Run: headless pygame with SDL's dummy video driver; simulated clock (each Clock.tick advances the game by its frame time, no real sleeping); random seed 0; keys injected as events and as key.get_pressed() state; no mouse input.
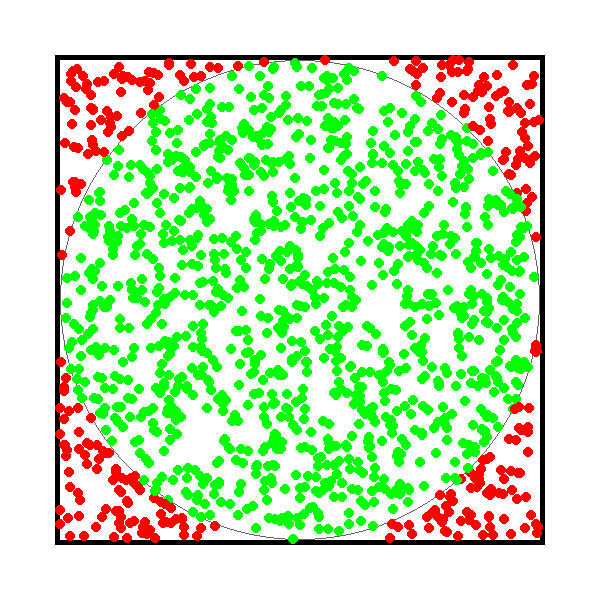
Frame 1 of 4 · flips 1–60 · no input
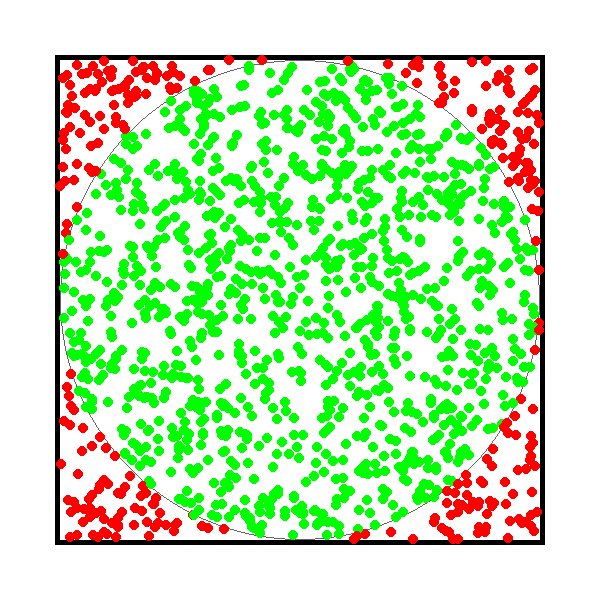
Frame 2 of 4 · flips 61–180 · tapped SPACE, RETURN · held RIGHT (→), D
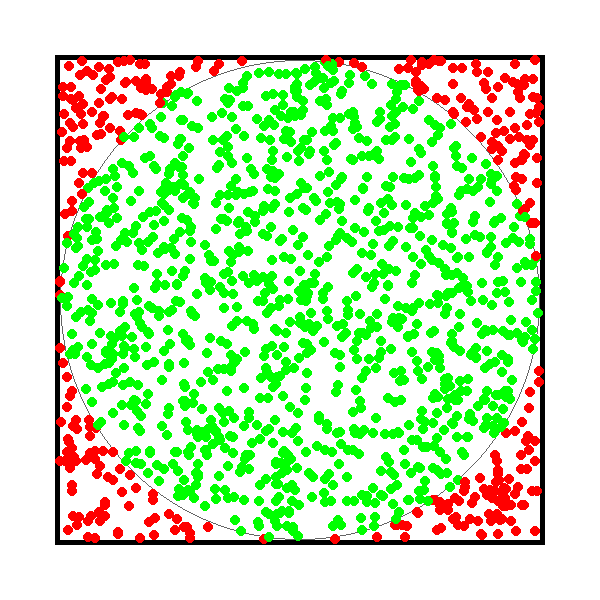
Frame 3 of 4 · flips 181–300 · held DOWN (↓), S
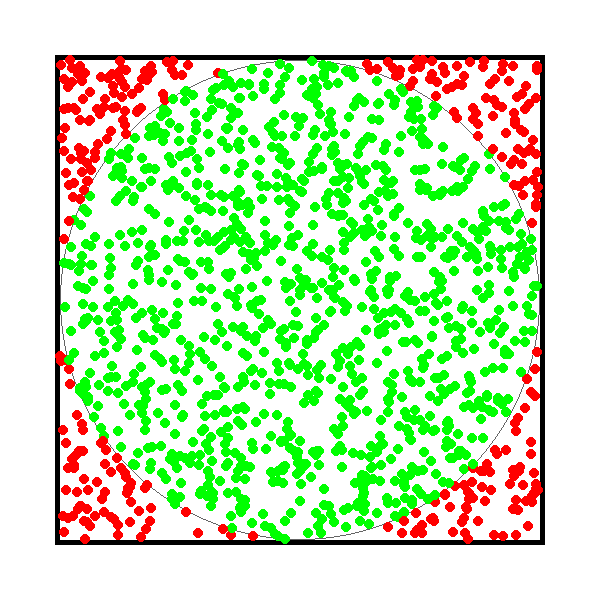
Frame 4 of 4 · flips 301–420 · held LEFT (←), A, UP (↑), W

The pygame program that drew these frames:

import pygame
from pygame import *
import sys
import time
import random
import math

pygame.init()

screen = pygame.display.set_mode((600, 600))

outRect = pygame.Rect(55, 55, 490, 490)
inRect = pygame.Rect(60, 60, 480, 480)

count_inside = 0
count_outside = 0
while True:
    screen.fill((255, 255, 255))
    for event in pygame.event.get():
        if event.type == pygame.QUIT:
            print(count_inside/count_outside)
            sys.exit()
    
    pygame.draw.rect(screen, (0, 0, 0), outRect)
    pygame.draw.rect(screen, (255, 255, 255), inRect)
    pygame.draw.circle(screen, (100, 100, 100), (300, 300), 240, 1)
    for t in range(1500):
        rand_rect = pygame.Rect(random.randint(60, 540), random.randint(60, 540), 0, 0)
        hit = False
        draw = False
        if inRect.contains(rand_rect):
            draw = True
            dx = 300-rand_rect.x
            dy = 300-rand_rect.y
            
            if math.sqrt(dx**2 + dy**2) < inRect.width/2:
                hit = True
                count_inside += 1
            else:
                hit = False 
            count_outside += 1
        if hit:
            hit_color = (0, 255, 0)
        else:
            hit_color = (255, 0, 0)
        if draw:
            pygame.draw.circle(screen, hit_color, (rand_rect.x, rand_rect.y), 5, 5)
    if count_outside != 0:
        print("IN: " + str(count_inside) + " OUT: " + str(count_outside))
        print("Approximate Pi: ", (count_inside/count_outside)*4)
    pygame.display.flip()
